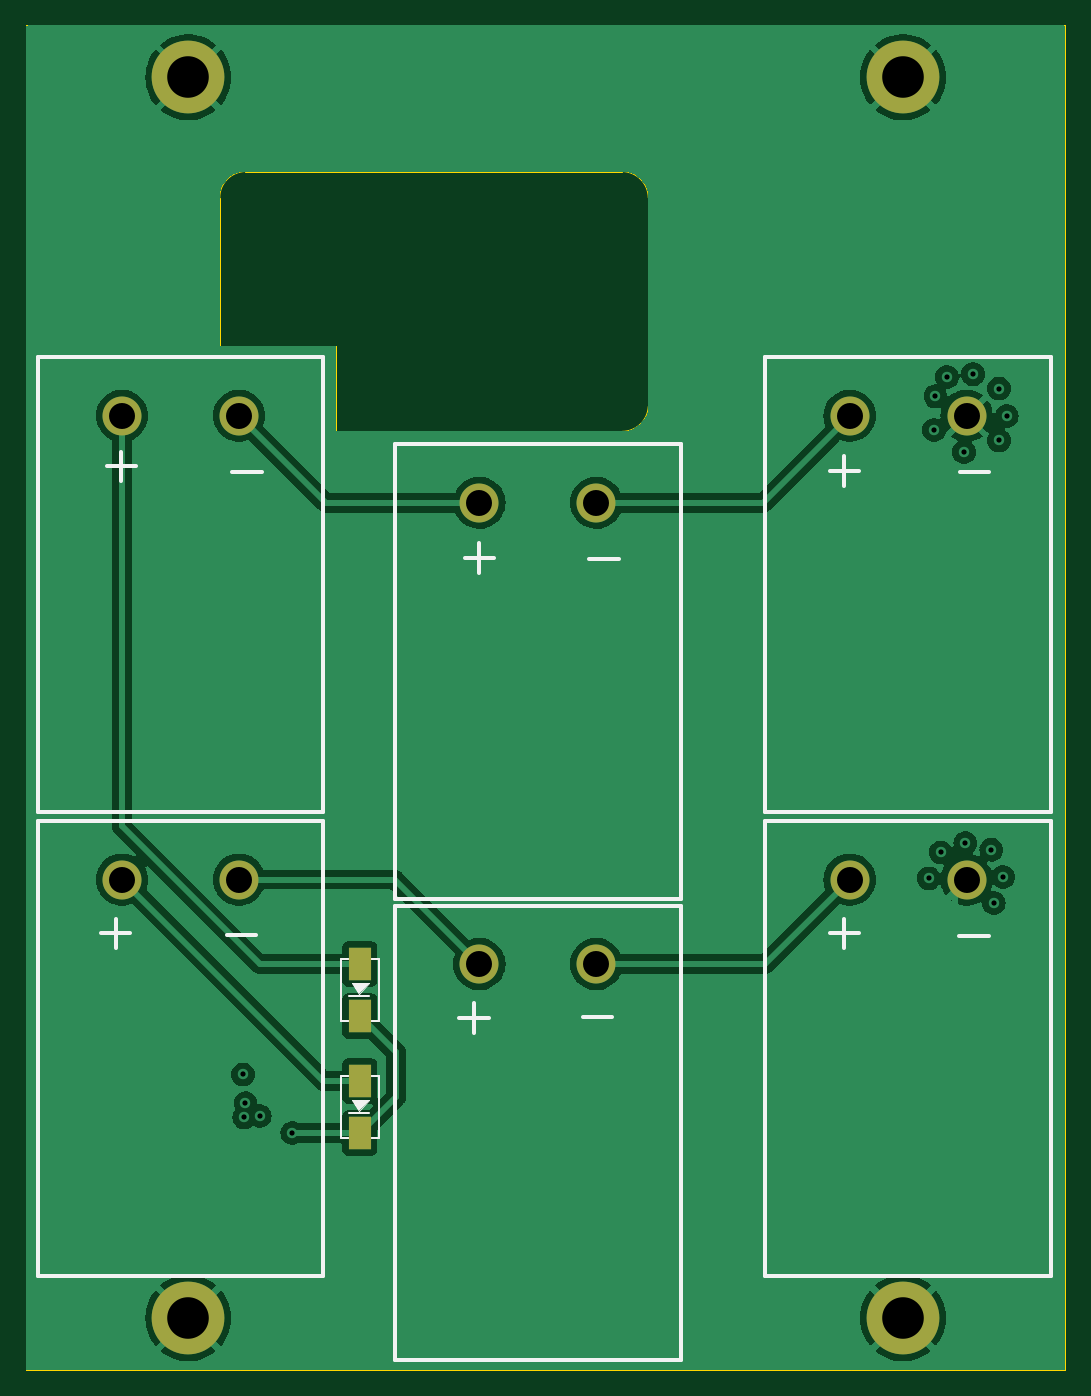
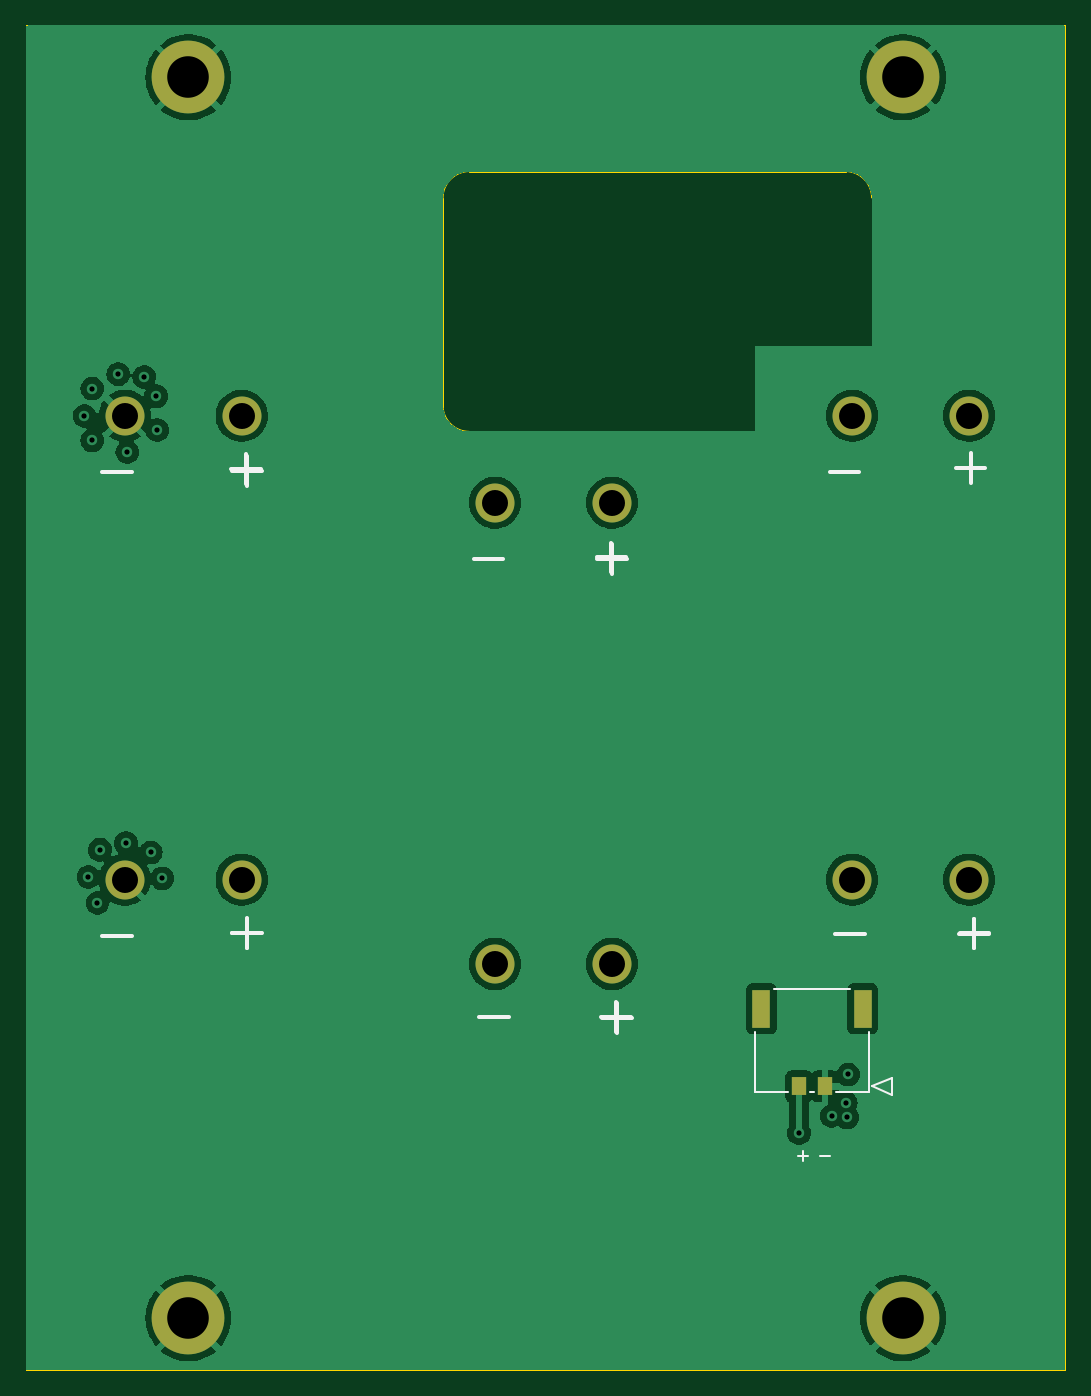
Circuit board: 11 layer files. Board 80.0 x 103.5 mm.
- bottom_copper: solar-cell-pcbs-usb-B_Cu.gbl (51677 bytes)
- bottom_mask: solar-cell-pcbs-usb-B_Mask.gbs (1150 bytes)
- paste: solar-cell-pcbs-usb-B_Paste.gbp (665 bytes)
- bottom_silk: solar-cell-pcbs-usb-B_Silkscreen.gbo (3254 bytes)
- outline: solar-cell-pcbs-usb-Edge_Cuts.gm1 (1665 bytes)
- top_copper: solar-cell-pcbs-usb-F_Cu.gtl (60548 bytes)
- top_mask: solar-cell-pcbs-usb-F_Mask.gts (1122 bytes)
- paste: solar-cell-pcbs-usb-F_Paste.gtp (632 bytes)
- top_silk: solar-cell-pcbs-usb-F_Silkscreen.gto (4265 bytes)
- drill: solar-cell-pcbs-usb-NPTH.drl (282 bytes)
- drill: solar-cell-pcbs-usb-PTH.drl (919 bytes)

=== bottom_copper: solar-cell-pcbs-usb-B_Cu.gbl (51677 bytes, source omitted) ===
=== bottom_mask: solar-cell-pcbs-usb-B_Mask.gbs ===
G04 #@! TF.GenerationSoftware,KiCad,Pcbnew,7.0.1-0*
G04 #@! TF.CreationDate,2023-03-19T01:56:14-04:00*
G04 #@! TF.ProjectId,solar-cell-pcbs-usb,736f6c61-722d-4636-956c-6c2d70636273,3*
G04 #@! TF.SameCoordinates,Original*
G04 #@! TF.FileFunction,Soldermask,Bot*
G04 #@! TF.FilePolarity,Negative*
%FSLAX46Y46*%
G04 Gerber Fmt 4.6, Leading zero omitted, Abs format (unit mm)*
G04 Created by KiCad (PCBNEW 7.0.1-0) date 2023-03-19 01:56:14*
%MOMM*%
%LPD*%
G01*
G04 APERTURE LIST*
%ADD10C,5.600000*%
%ADD11C,3.000000*%
%ADD12R,1.100000X1.450000*%
%ADD13R,1.350000X2.899999*%
G04 APERTURE END LIST*
D10*
X84600000Y-42750000D03*
D11*
X79500000Y-104500000D03*
X88500000Y-104500000D03*
X144500000Y-104500000D03*
X135500000Y-104500000D03*
D10*
X139600000Y-138250000D03*
D11*
X107000000Y-75500000D03*
X116000000Y-75500000D03*
X107000000Y-111000000D03*
X116000000Y-111000000D03*
D10*
X84600000Y-138250000D03*
D11*
X79500000Y-68800000D03*
X88500000Y-68800000D03*
D10*
X139600000Y-42750000D03*
D11*
X135500000Y-68800000D03*
X144500000Y-68800000D03*
D12*
X90605000Y-120420000D03*
X92605001Y-120420000D03*
D13*
X87710002Y-114445001D03*
X95499997Y-114445001D03*
M02*

=== paste: solar-cell-pcbs-usb-B_Paste.gbp ===
G04 #@! TF.GenerationSoftware,KiCad,Pcbnew,7.0.1-0*
G04 #@! TF.CreationDate,2023-03-19T01:56:14-04:00*
G04 #@! TF.ProjectId,solar-cell-pcbs-usb,736f6c61-722d-4636-956c-6c2d70636273,3*
G04 #@! TF.SameCoordinates,Original*
G04 #@! TF.FileFunction,Paste,Bot*
G04 #@! TF.FilePolarity,Positive*
%FSLAX46Y46*%
G04 Gerber Fmt 4.6, Leading zero omitted, Abs format (unit mm)*
G04 Created by KiCad (PCBNEW 7.0.1-0) date 2023-03-19 01:56:14*
%MOMM*%
%LPD*%
G01*
G04 APERTURE LIST*
%ADD10R,1.100000X1.450000*%
%ADD11R,1.350000X2.899999*%
G04 APERTURE END LIST*
D10*
X90605000Y-120420000D03*
X92605001Y-120420000D03*
D11*
X87710002Y-114445001D03*
X95499997Y-114445001D03*
M02*

=== bottom_silk: solar-cell-pcbs-usb-B_Silkscreen.gbo ===
G04 #@! TF.GenerationSoftware,KiCad,Pcbnew,7.0.1-0*
G04 #@! TF.CreationDate,2023-03-19T01:56:14-04:00*
G04 #@! TF.ProjectId,solar-cell-pcbs-usb,736f6c61-722d-4636-956c-6c2d70636273,3*
G04 #@! TF.SameCoordinates,Original*
G04 #@! TF.FileFunction,Legend,Bot*
G04 #@! TF.FilePolarity,Positive*
%FSLAX46Y46*%
G04 Gerber Fmt 4.6, Leading zero omitted, Abs format (unit mm)*
G04 Created by KiCad (PCBNEW 7.0.1-0) date 2023-03-19 01:56:14*
%MOMM*%
%LPD*%
G01*
G04 APERTURE LIST*
%ADD10C,0.300000*%
%ADD11C,0.150000*%
%ADD12C,0.120000*%
%ADD13C,5.600000*%
%ADD14C,3.000000*%
%ADD15R,1.100000X1.450000*%
%ADD16R,1.350000X2.899999*%
G04 APERTURE END LIST*
D10*
X146242857Y-108845000D02*
X143957143Y-108845000D01*
D11*
X91000951Y-125801666D02*
X90239047Y-125801666D01*
D10*
X108142857Y-79845000D02*
X105857143Y-79845000D01*
X107000000Y-80987857D02*
X107000000Y-78702142D01*
X117642857Y-79845000D02*
X115357143Y-79845000D01*
X80242857Y-108645000D02*
X77957143Y-108645000D01*
X79100000Y-109787857D02*
X79100000Y-107502142D01*
X107742857Y-115145000D02*
X105457143Y-115145000D01*
X106600000Y-116287857D02*
X106600000Y-114002142D01*
X136242857Y-108645000D02*
X133957143Y-108645000D01*
X135100000Y-109787857D02*
X135100000Y-107502142D01*
D11*
X92700951Y-125781666D02*
X91939047Y-125781666D01*
X92319999Y-126162619D02*
X92319999Y-125400714D01*
D10*
X80542857Y-72845000D02*
X78257143Y-72845000D01*
X79400000Y-73987857D02*
X79400000Y-71702142D01*
X87557142Y-108655000D02*
X89842857Y-108655000D01*
X136242857Y-73045000D02*
X133957143Y-73045000D01*
X135100000Y-74187857D02*
X135100000Y-71902142D01*
X117242857Y-115045000D02*
X114957143Y-115045000D01*
X79115000Y-107507142D02*
X79115000Y-109792857D01*
X80257857Y-108649999D02*
X77972142Y-108649999D01*
X135125000Y-109752857D02*
X135125000Y-107467143D01*
X136267857Y-108610000D02*
X133982142Y-108610000D01*
X107045000Y-80842857D02*
X107045000Y-78557143D01*
X108187857Y-79700000D02*
X105902142Y-79700000D01*
X106685000Y-116242857D02*
X106685000Y-113957143D01*
X107827857Y-115100000D02*
X105542142Y-115100000D01*
X90242857Y-73155000D02*
X87957143Y-73155000D01*
X146222857Y-73155000D02*
X143937143Y-73155000D01*
X135165000Y-74052857D02*
X135165000Y-71767143D01*
X136307857Y-72910000D02*
X134022142Y-72910000D01*
D12*
X86976008Y-120420000D02*
X85452008Y-119785000D01*
X95979991Y-116215040D02*
X95979991Y-120845000D01*
X95979991Y-120845000D02*
X93475041Y-120845000D01*
X87230008Y-120845000D02*
X87230008Y-116215040D01*
X85452008Y-119785000D02*
X85452008Y-121055000D01*
X91734961Y-120845000D02*
X91475040Y-120845000D01*
X85452008Y-121055000D02*
X86976008Y-120420000D01*
X89734960Y-120845000D02*
X87230008Y-120845000D01*
X88689018Y-112895000D02*
X94520981Y-112895000D01*
%LPC*%
D13*
X84600000Y-42750000D03*
D14*
X79500000Y-104500000D03*
X88500000Y-104500000D03*
X144500000Y-104500000D03*
X135500000Y-104500000D03*
D13*
X139600000Y-138250000D03*
D14*
X107000000Y-75500000D03*
X116000000Y-75500000D03*
X107000000Y-111000000D03*
X116000000Y-111000000D03*
D13*
X84600000Y-138250000D03*
D14*
X79500000Y-68800000D03*
X88500000Y-68800000D03*
D13*
X139600000Y-42750000D03*
D14*
X135500000Y-68800000D03*
X144500000Y-68800000D03*
D15*
X90605000Y-120420000D03*
X92605001Y-120420000D03*
D16*
X87710002Y-114445001D03*
X95499997Y-114445001D03*
M02*

=== outline: solar-cell-pcbs-usb-Edge_Cuts.gm1 ===
G04 #@! TF.GenerationSoftware,KiCad,Pcbnew,7.0.1-0*
G04 #@! TF.CreationDate,2023-03-19T01:56:14-04:00*
G04 #@! TF.ProjectId,solar-cell-pcbs-usb,736f6c61-722d-4636-956c-6c2d70636273,3*
G04 #@! TF.SameCoordinates,Original*
G04 #@! TF.FileFunction,Profile,NP*
%FSLAX46Y46*%
G04 Gerber Fmt 4.6, Leading zero omitted, Abs format (unit mm)*
G04 Created by KiCad (PCBNEW 7.0.1-0) date 2023-03-19 01:56:14*
%MOMM*%
%LPD*%
G01*
G04 APERTURE LIST*
G04 #@! TA.AperFunction,Profile*
%ADD10C,0.100000*%
G04 #@! TD*
G04 APERTURE END LIST*
D10*
X143600000Y-38750000D02*
X152100000Y-38750000D01*
X96000000Y-70000000D02*
X96000000Y-63400000D01*
X80600000Y-142250000D02*
X88600000Y-142250000D01*
X135600000Y-142250000D02*
X88600000Y-142250000D01*
X80650000Y-38750000D02*
X88650000Y-38750000D01*
X135600000Y-38750000D02*
X143600000Y-38750000D01*
X152100000Y-38750000D02*
X152100000Y-142250000D01*
X80600000Y-142250000D02*
X72100000Y-142250000D01*
X87000000Y-63400000D02*
X87019447Y-52023594D01*
X143600000Y-142250000D02*
X152100000Y-142250000D01*
X96000000Y-70000000D02*
X117994360Y-70000000D01*
X117994360Y-69999968D02*
G75*
G03*
X119999999Y-68085786I-3860J2011868D01*
G01*
X119999968Y-52015710D02*
G75*
G03*
X117989127Y-50000000I-2041368J-25590D01*
G01*
X89000000Y-49999991D02*
G75*
G03*
X87019447Y-52023594I28300J-2008709D01*
G01*
X135600000Y-142250000D02*
X143600000Y-142250000D01*
X120000000Y-52015710D02*
X120000000Y-68085786D01*
X88650000Y-38750000D02*
X135600000Y-38750000D01*
X89000000Y-50000000D02*
X117989127Y-50000000D01*
X80650000Y-38750000D02*
X72100000Y-38750000D01*
X72100000Y-142250000D02*
X72100000Y-38750000D01*
X96000000Y-63400000D02*
X87000000Y-63400000D01*
M02*

=== top_copper: solar-cell-pcbs-usb-F_Cu.gtl (60548 bytes, source omitted) ===
=== top_mask: solar-cell-pcbs-usb-F_Mask.gts ===
G04 #@! TF.GenerationSoftware,KiCad,Pcbnew,7.0.1-0*
G04 #@! TF.CreationDate,2023-03-19T01:56:14-04:00*
G04 #@! TF.ProjectId,solar-cell-pcbs-usb,736f6c61-722d-4636-956c-6c2d70636273,3*
G04 #@! TF.SameCoordinates,Original*
G04 #@! TF.FileFunction,Soldermask,Top*
G04 #@! TF.FilePolarity,Negative*
%FSLAX46Y46*%
G04 Gerber Fmt 4.6, Leading zero omitted, Abs format (unit mm)*
G04 Created by KiCad (PCBNEW 7.0.1-0) date 2023-03-19 01:56:14*
%MOMM*%
%LPD*%
G01*
G04 APERTURE LIST*
%ADD10C,5.600000*%
%ADD11C,3.000000*%
%ADD12R,1.700000X2.500000*%
G04 APERTURE END LIST*
D10*
X84600000Y-42750000D03*
D11*
X79500000Y-104500000D03*
X88500000Y-104500000D03*
X144500000Y-104500000D03*
X135500000Y-104500000D03*
D12*
X97800000Y-115000000D03*
X97800000Y-111000000D03*
D10*
X139600000Y-138250000D03*
D11*
X107000000Y-75500000D03*
X116000000Y-75500000D03*
X107000000Y-111000000D03*
X116000000Y-111000000D03*
D12*
X97800000Y-124000000D03*
X97800000Y-120000000D03*
D10*
X84600000Y-138250000D03*
D11*
X79500000Y-68800000D03*
X88500000Y-68800000D03*
D10*
X139600000Y-42750000D03*
D11*
X135500000Y-68800000D03*
X144500000Y-68800000D03*
M02*

=== paste: solar-cell-pcbs-usb-F_Paste.gtp ===
G04 #@! TF.GenerationSoftware,KiCad,Pcbnew,7.0.1-0*
G04 #@! TF.CreationDate,2023-03-19T01:56:14-04:00*
G04 #@! TF.ProjectId,solar-cell-pcbs-usb,736f6c61-722d-4636-956c-6c2d70636273,3*
G04 #@! TF.SameCoordinates,Original*
G04 #@! TF.FileFunction,Paste,Top*
G04 #@! TF.FilePolarity,Positive*
%FSLAX46Y46*%
G04 Gerber Fmt 4.6, Leading zero omitted, Abs format (unit mm)*
G04 Created by KiCad (PCBNEW 7.0.1-0) date 2023-03-19 01:56:14*
%MOMM*%
%LPD*%
G01*
G04 APERTURE LIST*
%ADD10R,1.700000X2.500000*%
G04 APERTURE END LIST*
D10*
X97800000Y-115000000D03*
X97800000Y-111000000D03*
X97800000Y-124000000D03*
X97800000Y-120000000D03*
M02*

=== top_silk: solar-cell-pcbs-usb-F_Silkscreen.gto ===
G04 #@! TF.GenerationSoftware,KiCad,Pcbnew,7.0.1-0*
G04 #@! TF.CreationDate,2023-03-19T01:56:14-04:00*
G04 #@! TF.ProjectId,solar-cell-pcbs-usb,736f6c61-722d-4636-956c-6c2d70636273,3*
G04 #@! TF.SameCoordinates,Original*
G04 #@! TF.FileFunction,Legend,Top*
G04 #@! TF.FilePolarity,Positive*
%FSLAX46Y46*%
G04 Gerber Fmt 4.6, Leading zero omitted, Abs format (unit mm)*
G04 Created by KiCad (PCBNEW 7.0.1-0) date 2023-03-19 01:56:14*
%MOMM*%
%LPD*%
G01*
G04 APERTURE LIST*
%ADD10C,0.300000*%
%ADD11C,0.120000*%
%ADD12C,0.100000*%
%ADD13C,5.600000*%
%ADD14C,3.000000*%
%ADD15R,1.700000X2.500000*%
G04 APERTURE END LIST*
D10*
X105457142Y-115145000D02*
X107742857Y-115145000D01*
X106599999Y-116287857D02*
X106599999Y-114002142D01*
X143957142Y-73145000D02*
X146242857Y-73145000D01*
X87557142Y-108745000D02*
X89842857Y-108745000D01*
X105857142Y-79745000D02*
X108142857Y-79745000D01*
X106999999Y-80887857D02*
X106999999Y-78602142D01*
X77857142Y-108645000D02*
X80142857Y-108645000D01*
X78999999Y-109787857D02*
X78999999Y-107502142D01*
X87957142Y-73145000D02*
X90242857Y-73145000D01*
X133957142Y-73045000D02*
X136242857Y-73045000D01*
X135099999Y-74187857D02*
X135099999Y-71902142D01*
X133957142Y-108645000D02*
X136242857Y-108645000D01*
X135099999Y-109787857D02*
X135099999Y-107502142D01*
X114957142Y-115045000D02*
X117242857Y-115045000D01*
X143937142Y-108855000D02*
X146222857Y-108855000D01*
X115437142Y-79855000D02*
X117722857Y-79855000D01*
X79445000Y-73842857D02*
X79445000Y-71557143D01*
X80587857Y-72700000D02*
X78302142Y-72700000D01*
X95000000Y-100000000D02*
X95000000Y-135000000D01*
X95000000Y-135000000D02*
X73000000Y-135000000D01*
X73000000Y-135000000D02*
X73000000Y-100000000D01*
X73000000Y-100000000D02*
X95000000Y-100000000D01*
X129000000Y-135000000D02*
X129000000Y-100000000D01*
X151000000Y-100000000D02*
X151000000Y-135000000D01*
X151000000Y-135000000D02*
X129000000Y-135000000D01*
X129000000Y-100000000D02*
X151000000Y-100000000D01*
D11*
X96350000Y-115375000D02*
X96350000Y-110625000D01*
X99250000Y-115375000D02*
X99250000Y-110625000D01*
X99250000Y-115375000D02*
X96350000Y-115375000D01*
X99250000Y-110625000D02*
X96350000Y-110625000D01*
X96987200Y-113431800D02*
X98536600Y-113431800D01*
D12*
X97774600Y-113304800D02*
X97165000Y-112492000D01*
X98511200Y-112492000D01*
X97774600Y-113304800D01*
G36*
X97774600Y-113304800D02*
G01*
X97165000Y-112492000D01*
X98511200Y-112492000D01*
X97774600Y-113304800D01*
G37*
D10*
X100500000Y-106000000D02*
X100500000Y-71000000D01*
X100500000Y-71000000D02*
X122500000Y-71000000D01*
X122500000Y-106000000D02*
X100500000Y-106000000D01*
X122500000Y-71000000D02*
X122500000Y-106000000D01*
X122500000Y-141500000D02*
X100500000Y-141500000D01*
X122500000Y-106500000D02*
X122500000Y-141500000D01*
X100500000Y-106500000D02*
X122500000Y-106500000D01*
X100500000Y-141500000D02*
X100500000Y-106500000D01*
D11*
X96987200Y-122431800D02*
X98536600Y-122431800D01*
X99250000Y-124375000D02*
X99250000Y-119625000D01*
X96350000Y-124375000D02*
X96350000Y-119625000D01*
X99250000Y-124375000D02*
X96350000Y-124375000D01*
X99250000Y-119625000D02*
X96350000Y-119625000D01*
D12*
X97774600Y-122304800D02*
X97165000Y-121492000D01*
X98511200Y-121492000D01*
X97774600Y-122304800D01*
G36*
X97774600Y-122304800D02*
G01*
X97165000Y-121492000D01*
X98511200Y-121492000D01*
X97774600Y-122304800D01*
G37*
D10*
X95000000Y-64300000D02*
X95000000Y-99300000D01*
X73000000Y-99300000D02*
X73000000Y-64300000D01*
X95000000Y-99300000D02*
X73000000Y-99300000D01*
X73000000Y-64300000D02*
X95000000Y-64300000D01*
X129000000Y-99300000D02*
X129000000Y-64300000D01*
X129000000Y-64300000D02*
X151000000Y-64300000D01*
X151000000Y-64300000D02*
X151000000Y-99300000D01*
X151000000Y-99300000D02*
X129000000Y-99300000D01*
%LPC*%
D13*
X84600000Y-42750000D03*
D14*
X79500000Y-104500000D03*
X88500000Y-104500000D03*
X144500000Y-104500000D03*
X135500000Y-104500000D03*
D15*
X97800000Y-115000000D03*
X97800000Y-111000000D03*
D13*
X139600000Y-138250000D03*
D14*
X107000000Y-75500000D03*
X116000000Y-75500000D03*
X107000000Y-111000000D03*
X116000000Y-111000000D03*
D15*
X97800000Y-124000000D03*
X97800000Y-120000000D03*
D13*
X84600000Y-138250000D03*
D14*
X79500000Y-68800000D03*
X88500000Y-68800000D03*
D13*
X139600000Y-42750000D03*
D14*
X135500000Y-68800000D03*
X144500000Y-68800000D03*
M02*

=== drill: solar-cell-pcbs-usb-NPTH.drl ===
M48
; DRILL file {KiCad 7.0.1-0} date 2023 March 19, Sunday 01:56:17
; FORMAT={-:-/ absolute / metric / decimal}
; #@! TF.CreationDate,2023-03-19T01:56:17-04:00
; #@! TF.GenerationSoftware,Kicad,Pcbnew,7.0.1-0
; #@! TF.FileFunction,NonPlated,1,2,NPTH
FMAT,2
METRIC
%
G90
G05
T0
M30

=== drill: solar-cell-pcbs-usb-PTH.drl ===
M48
; DRILL file {KiCad 7.0.1-0} date 2023 March 19, Sunday 01:56:17
; FORMAT={-:-/ absolute / metric / decimal}
; #@! TF.CreationDate,2023-03-19T01:56:17-04:00
; #@! TF.GenerationSoftware,Kicad,Pcbnew,7.0.1-0
; #@! TF.FileFunction,Plated,1,2,PTH
FMAT,2
METRIC
; #@! TA.AperFunction,Plated,PTH,ViaDrill
T1C0.400
; #@! TA.AperFunction,Plated,PTH,ComponentDrill
T2C2.000
; #@! TA.AperFunction,Plated,PTH,ComponentDrill
T3C3.200
%
G90
G05
T1
X88.8Y-119.5
X88.9Y-122.8
X89.0Y-121.7
X90.1Y-122.7
X92.6Y-124.0
X141.6Y-104.4
X142.0Y-69.9
X142.1Y-67.3
X142.5Y-102.4
X143.0Y-65.8
X144.3Y-71.6
X144.4Y-101.7
X145.0Y-65.6
X146.4Y-102.2
X146.6Y-106.3
X147.0Y-66.7
X147.0Y-70.7
X147.3Y-104.3
X147.6Y-68.8
T2
X79.5Y-68.8
X79.5Y-104.5
X88.5Y-68.8
X88.5Y-104.5
X107.0Y-75.5
X107.0Y-111.0
X116.0Y-75.5
X116.0Y-111.0
X135.5Y-68.8
X135.5Y-104.5
X144.5Y-68.8
X144.5Y-104.5
T3
X84.6Y-42.75
X84.6Y-138.25
X139.6Y-42.75
X139.6Y-138.25
T0
M30

